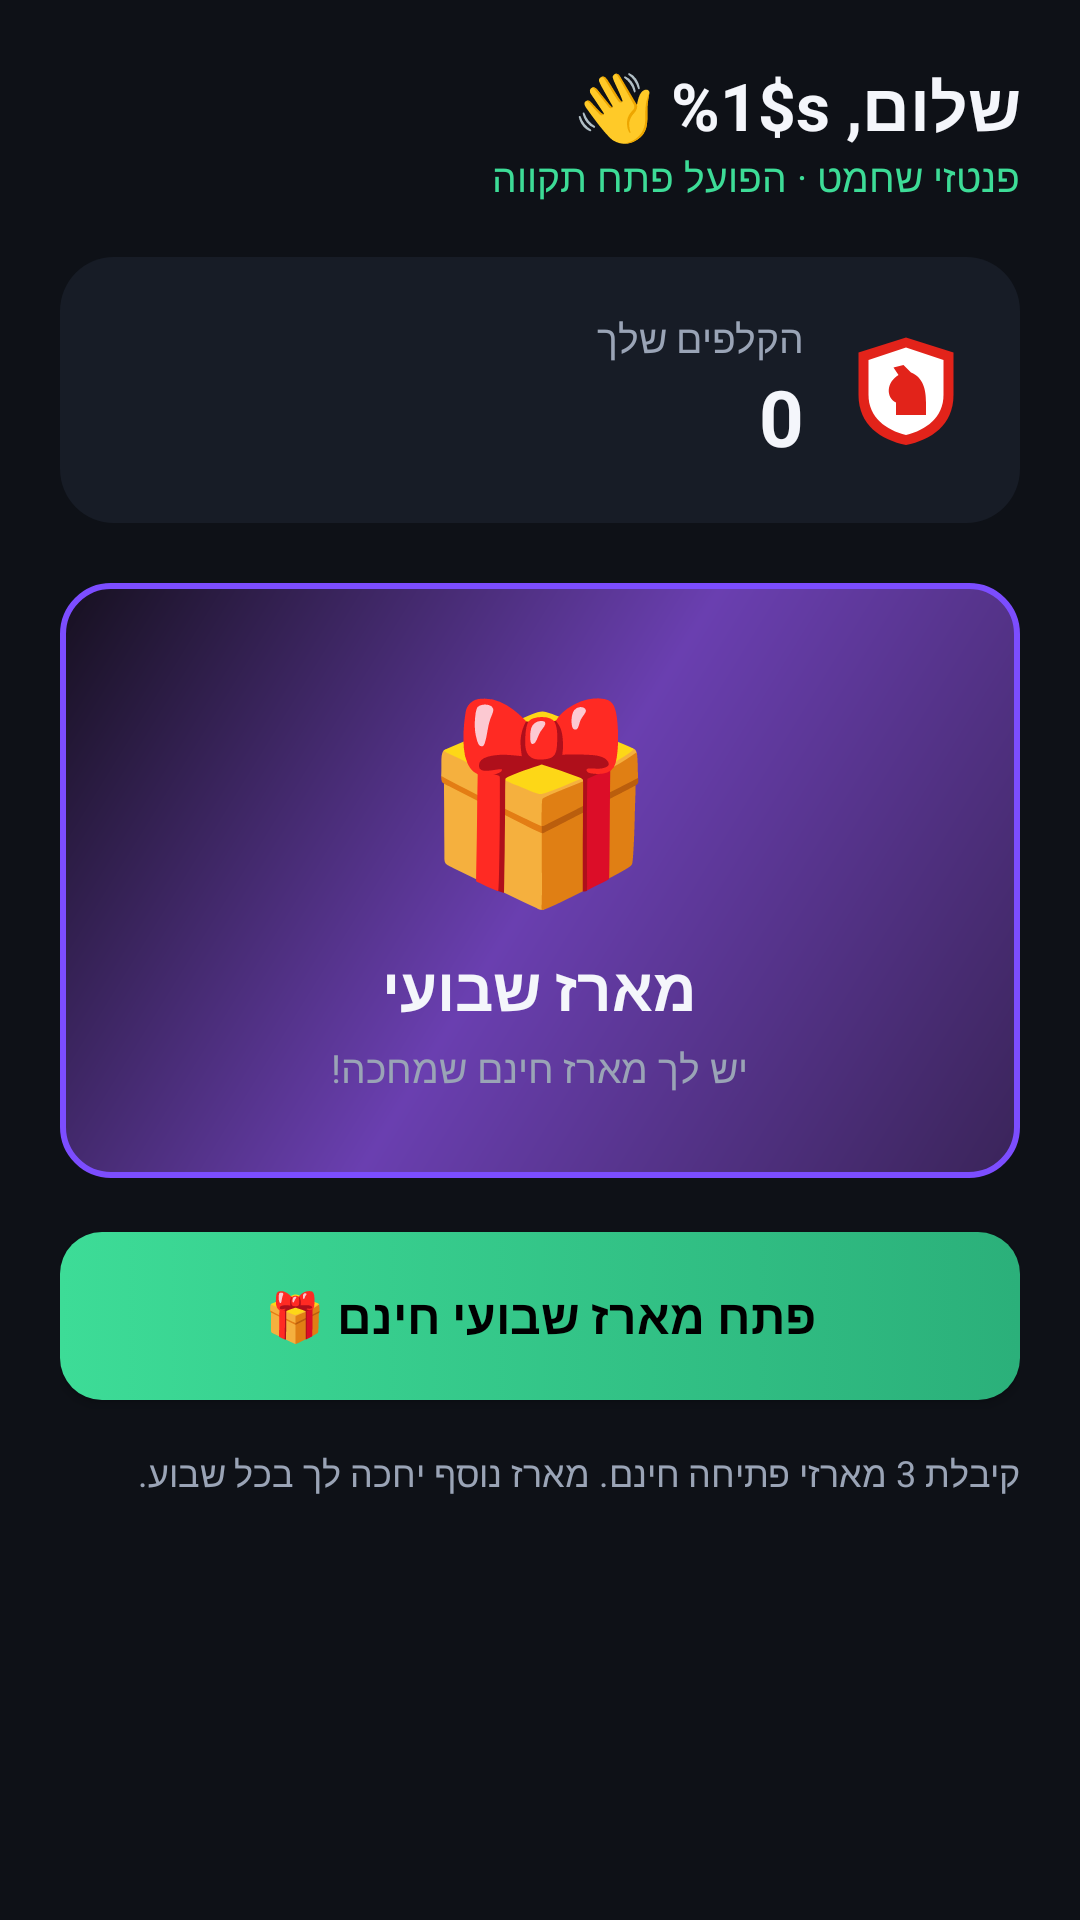

Layout XML and referenced resources for this Android screen:
<!-- AndroidManifest.xml: application theme Theme.FantasyChess -->
<!-- res/layout/fragment_packs.xml -->
<?xml version="1.0" encoding="utf-8"?>
<ScrollView xmlns:android="http://schemas.android.com/apk/res/android"
    android:layout_width="match_parent"
    android:layout_height="match_parent"
    android:fillViewport="true">

    <LinearLayout
        android:layout_width="match_parent"
        android:layout_height="wrap_content"
        android:layoutDirection="rtl"
        android:orientation="vertical"
        android:padding="20dp">

        <TextView
            android:id="@+id/greeting"
            android:layout_width="match_parent"
            android:layout_height="wrap_content"
            android:text="@string/greeting_user"
            android:textColor="@color/text_primary"
            android:textSize="22sp"
            android:textStyle="bold" />

        <TextView
            android:layout_width="match_parent"
            android:layout_height="wrap_content"
            android:text="@string/tagline"
            android:textColor="@color/accent"
            android:textSize="13sp" />

        
        <LinearLayout
            android:layout_width="match_parent"
            android:layout_height="wrap_content"
            android:layout_marginTop="18dp"
            android:background="@drawable/surface_rounded"
            android:gravity="center_vertical"
            android:orientation="horizontal"
            android:padding="18dp">

            <ImageView
                android:layout_width="40dp"
                android:layout_height="40dp"
                android:src="@drawable/crest_hpt" />

            <LinearLayout
                android:layout_width="0dp"
                android:layout_height="wrap_content"
                android:layout_marginStart="14dp"
                android:layout_weight="1"
                android:orientation="vertical">

                <TextView
                    android:layout_width="wrap_content"
                    android:layout_height="wrap_content"
                    android:text="@string/your_cards"
                    android:textColor="@color/text_secondary"
                    android:textSize="13sp" />

                <TextView
                    android:id="@+id/cardCount"
                    android:layout_width="wrap_content"
                    android:layout_height="wrap_content"
                    android:text="0"
                    android:textColor="@color/text_primary"
                    android:textSize="26sp"
                    android:textStyle="bold" />
            </LinearLayout>
        </LinearLayout>

        
        <LinearLayout
            android:layout_width="match_parent"
            android:layout_height="wrap_content"
            android:layout_marginTop="20dp"
            android:background="@drawable/card_frame_special"
            android:gravity="center"
            android:orientation="vertical"
            android:padding="28dp">

            <TextView
                android:layout_width="wrap_content"
                android:layout_height="wrap_content"
                android:text="🎁"
                android:textSize="64sp" />

            <TextView
                android:layout_width="wrap_content"
                android:layout_height="wrap_content"
                android:layout_marginTop="8dp"
                android:text="מארז שבועי"
                android:textColor="@color/text_primary"
                android:textSize="20sp"
                android:textStyle="bold" />

            <TextView
                android:id="@+id/weeklyHint"
                android:layout_width="wrap_content"
                android:layout_height="wrap_content"
                android:layout_marginTop="4dp"
                android:text="יש לך מארז חינם שמחכה!"
                android:textColor="@color/text_secondary"
                android:textSize="13sp" />
        </LinearLayout>

        <Button
            android:id="@+id/btnOpenWeekly"
            android:layout_width="match_parent"
            android:layout_height="56dp"
            android:layout_marginTop="18dp"
            android:background="@drawable/btn_primary"
            android:text="@string/open_weekly"
            android:textColor="@color/black"
            android:textSize="16sp"
            android:textStyle="bold" />

        <TextView
            android:layout_width="match_parent"
            android:layout_height="wrap_content"
            android:layout_marginTop="16dp"
            android:text="קיבלת 3 מארזי פתיחה חינם. מארז נוסף יחכה לך בכל שבוע."
            android:textColor="@color/text_secondary"
            android:textSize="12sp" />
    </LinearLayout>
</ScrollView>
<!-- resources referenced by this layout -->
<resources>
  <color name="accent">#3DDC97</color>
  <color name="black">#FF000000</color>
  <color name="text_primary">#F4F6FB</color>
  <color name="text_secondary">#9AA4B6</color>
  <!-- drawable btn_primary (drawable) -->
  <?xml version="1.0" encoding="utf-8"?>
  <selector xmlns:android="http://schemas.android.com/apk/res/android">
      <item android:state_enabled="false">
          <shape android:shape="rectangle">
              <solid android:color="#33FFFFFF" />
              <corners android:radius="14dp" />
          </shape>
      </item>
      <item>
          <shape android:shape="rectangle">
              <gradient android:angle="0" android:startColor="#3DDC97" android:endColor="#2BB07A" />
              <corners android:radius="14dp" />
          </shape>
      </item>
  </selector>
  <!-- drawable card_frame_special (drawable) -->
  <?xml version="1.0" encoding="utf-8"?>
  <shape xmlns:android="http://schemas.android.com/apk/res/android" android:shape="rectangle">
      <gradient
          android:angle="135"
          android:startColor="#3A2459"
          android:centerColor="#6A3FB0"
          android:endColor="#16101F"
          android:type="linear" />
      <stroke android:width="2dp" android:color="@color/tier_special" />
      <corners android:radius="16dp" />
  </shape>
  <!-- drawable crest_hpt (drawable) -->
  <?xml version="1.0" encoding="utf-8"?>
  <vector xmlns:android="http://schemas.android.com/apk/res/android"
      android:width="48dp"
      android:height="48dp"
      android:viewportWidth="48"
      android:viewportHeight="48">
      
      <path
          android:fillColor="#E2231A"
          android:pathData="M24,3 L43,9 L43,26 C43,38 34,44 24,46 C14,44 5,38 5,26 L5,9 Z" />
      <path
          android:fillColor="#FFFFFF"
          android:pathData="M24,7 L39,12 L39,26 C39,35 32,40 24,42 C16,40 9,35 9,26 L9,12 Z" />
      
      <path
          android:fillColor="#E2231A"
          android:pathData="M20,34 L20,29 C16,27 16,21 21,18 L19,15 L23,14 L26,17 C31,19 32,24 32,29 L32,34 Z" />
  </vector>
  <!-- drawable surface_rounded (drawable) -->
  <?xml version="1.0" encoding="utf-8"?>
  <shape xmlns:android="http://schemas.android.com/apk/res/android" android:shape="rectangle">
      <solid android:color="@color/bg_surface" />
      <corners android:radius="18dp" />
  </shape>
  <string name="greeting_user">שלום, %1$s 👋</string>
  <string name="open_weekly">פתח מארז שבועי חינם 🎁</string>
  <string name="tagline">פנטזי שחמט · הפועל פתח תקווה</string>
  <string name="your_cards">הקלפים שלך</string>
  <style name="Theme.FantasyChess" parent="Theme.Material3.Dark.NoActionBar">
          <item name="colorPrimary">@color/accent</item>
          <item name="colorOnPrimary">@color/black</item>
          <item name="colorSecondary">@color/accent_dark</item>
          <item name="android:colorBackground">@color/bg_dark</item>
          <item name="colorSurface">@color/bg_surface</item>
          <item name="android:statusBarColor">@color/bg_dark</item>
          <item name="android:windowLightStatusBar">false</item>
      </style>
  <color name="tier_special">#7C4DFF</color>
  <color name="bg_surface">#171C26</color>
  <color name="accent_dark">#1F7A5A</color>
  <color name="bg_dark">#0E1117</color>
</resources>
